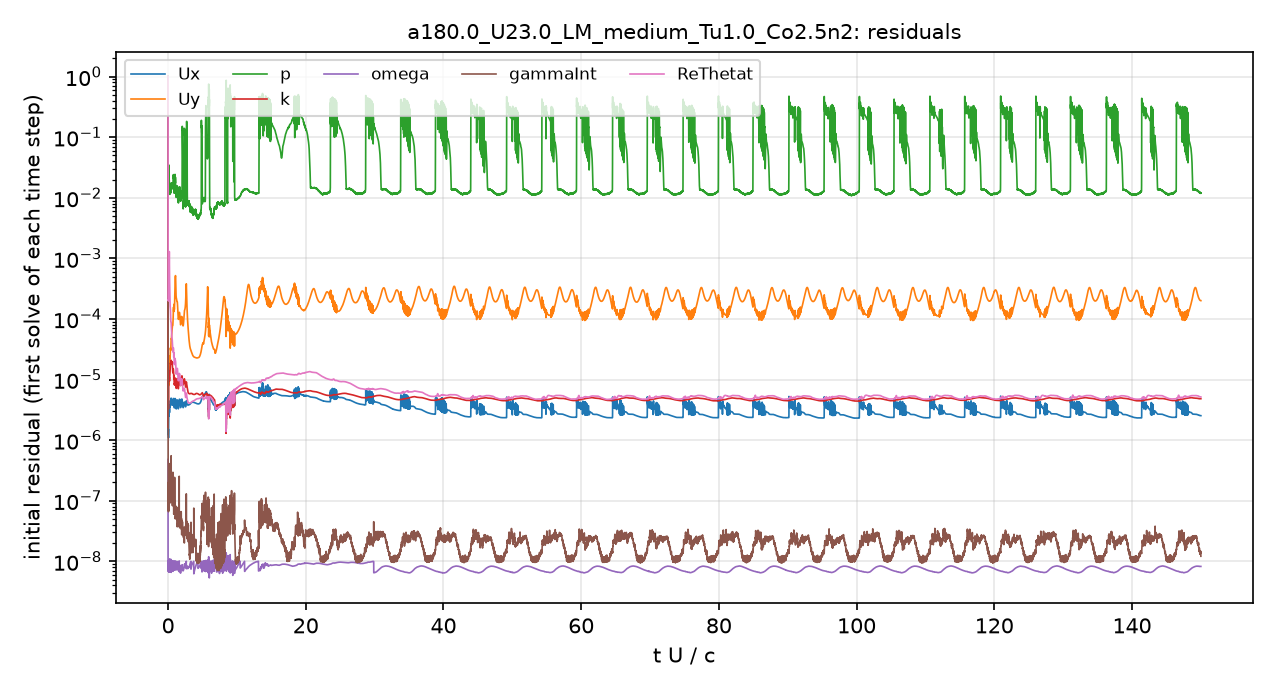

The file beside this chart, header and first rows:
# first initial residual per time step; …
t_s, Ux_initial, Uy_initial, p_initial, k_initial, omega_initial, gammaInt_initial, ReThetat_initial
2.5043488e-08, 1, 1, 1, 1, 4.790142e-07, 1, 1
2.5981094e-06, 1.577781e-06, 1.699444e-05, 0.04199, 2.7291908e-06, 1.8233911e-08, 5.505205e-07, 0.001671
7.5231708e-06, 1.573022e-06, 1.4960602e-05, 0.03883, 4.7845357e-05, 1.0908681e-08, 3.5120024e-07, 0.0008741
1.4161172e-05, 1.5106856e-06, 1.3065995e-05, 0.03761, 0.0002567, 1.0364563e-08, 2.7888533e-07, 0.0006113
2.1246256e-05, 1.2769259e-06, 1.0403545e-05, 0.03426, 1.0881186e-05, 1.0222714e-08, 2.0021234e-07, 0.0004216
2.8960296e-05, 1.2814354e-06, 9.8622139e-06, 0.0299, 8.7893489e-06, 8.3336213e-09, 1.4260852e-07, 0.0003633
3.7163073e-05, 1.2583751e-06, 9.2427153e-06, 0.02513, 8.9914289e-06, 9.5095216e-09, 1.1703465e-07, 0.0003195
4.5947255e-05, 1.2396658e-06, 8.8041566e-06, 0.02017, 8.3319855e-06, 9.3987226e-09, 1.6668415e-07, 0.0002884
5.5364644e-05, 1.2805134e-06, 8.8711644e-06, 0.01932, 6.7741962e-06, 7.3687506e-09, 1.3826248e-07, 0.0002702
6.5441928e-05, 1.3365807e-06, 9.0540827e-06, 0.01791, 6.3408708e-06, 7.5145888e-09, 1.2650802e-07, 0.0002584
7.612981e-05, 1.4491845e-06, 9.602807e-06, 0.0179, 5.7194159e-06, 8.3029578e-09, 1.1392554e-07, 0.000254
8.7394132e-05, 1.4331837e-06, 9.3765506e-06, 0.01954, 5.0947935e-06, 8.4849706e-09, 1.1237882e-07, 0.0002356
9.7330241e-05, 1.2673648e-06, 8.4657871e-06, 0.02172, 3.9781902e-06, 6.928108e-09, 1.1710604e-07, 0.0002053
0.0001077, 1.2333171e-06, 8.472342e-06, 0.0286, 3.3047405e-06, 1.0294686e-08, 1.3523481e-07, 0.0001981
0.0001178, 1.2681534e-06, 8.8570547e-06, 0.02816, 3.3291859e-06, 7.58971e-09, 8.7973463e-08, 0.0002026
0.0001285, 1.1649331e-06, 8.3292437e-06, 0.02438, 3.858849e-06, 1.019101e-08, 1.1170686e-07, 0.0002077
0.0001399, 1.1202215e-06, 8.0935362e-06, 0.02377, 4.1046302e-06, 9.4917806e-09, 7.3965529e-08, 0.0002085
0.0001512, 1.1846644e-06, 8.3957183e-06, 0.02529, 4.7018173e-06, 8.4153002e-09, 6.9685683e-08, 0.0002037
0.0001632, 1.546929e-06, 1.0528306e-05, 0.02681, 5.7407428e-06, 7.0264225e-09, 9.6186283e-08, 0.0002239
0.0001771, 2.1826367e-06, 1.4236765e-05, 0.03077, 6.6794825e-06, 1.005265e-08, 1.4303128e-07, 0.0002567
0.0001927, 2.5961481e-06, 1.646911e-05, 0.02956, 7.5164855e-06, 9.1867213e-09, 1.1027835e-07, 0.000266
0.0002089, 2.7826435e-06, 1.7759495e-05, 0.01916, 9.4542285e-06, 8.5103748e-09, 8.2087229e-08, 0.0002821
0.0002265, 3.2000289e-06, 2.1013423e-05, 0.02087, 1.2914067e-05, 8.0723315e-09, 1.0205547e-07, 0.0003494
0.0002459, 2.9978991e-06, 1.9865572e-05, 0.02214, 1.376842e-05, 1.0261792e-08, 2.0809985e-07, 0.0003758
0.0002652, 2.7022033e-06, 1.7570825e-05, 0.01739, 1.3055157e-05, 7.8570154e-09, 8.8244241e-08, 0.0004021
0.0002844, 2.5114009e-06, 1.5831505e-05, 0.01747, 1.2183194e-05, 8.6834425e-09, 8.7676801e-08, 0.0004441
0.0003043, 2.52739e-06, 1.5516592e-05, 0.01591, 1.1515832e-05, 9.8607369e-09, 1.0954631e-07, 0.0005307
0.0003257, 2.7986033e-06, 1.6739306e-05, 0.01612, 1.0841829e-05, 7.75759e-09, 1.2152292e-07, 0.0006843
0.0003493, 3.1730932e-06, 1.8416381e-05, 0.01884, 1.0481519e-05, 9.5639834e-09, 1.2826344e-07, 0.0009345
0.0003735, 3.3326875e-06, 1.9345446e-05, 0.01333, 1.08485e-05, 7.5557223e-09, 1.2832866e-07, 0.001293
0.0003989, 3.0269636e-06, 1.792171e-05, 0.0155, 1.0018921e-05, 7.8775918e-09, 1.0620738e-07, 0.0009133
0.0004219, 2.8559754e-06, 1.7175336e-05, 0.0139, 9.4874169e-06, 8.2470813e-09, 1.008762e-07, 0.0006307
0.000445, 2.8903645e-06, 1.7734177e-05, 0.01301, 9.634495e-06, 9.037146e-09, 1.00577e-07, 0.0004936
0.0004699, 3.1554554e-06, 1.9942646e-05, 0.01253, 1.0040413e-05, 1.0496036e-08, 2.8947821e-07, 0.0004226
0.0004979, 3.6023189e-06, 2.3230443e-05, 0.01497, 1.1054234e-05, 8.7829738e-09, 1.5200593e-07, 0.0003741
0.0005279, 3.7015921e-06, 2.3854332e-05, 0.01248, 1.1967737e-05, 1.0048203e-08, 3.3030283e-07, 0.0003018
0.000558, 3.585834e-06, 2.2787173e-05, 0.014, 1.2235429e-05, 7.2467636e-09, 1.2945605e-07, 0.0002398
0.0005867, 3.4721028e-06, 2.2011882e-05, 0.01386, 1.2842608e-05, 7.5766622e-09, 9.595904e-08, 0.0001952
0.0006166, 3.5229701e-06, 2.2708265e-05, 0.0131, 1.3843208e-05, 8.2260196e-09, 1.0471222e-07, 0.0001702
0.0006469, 3.7913252e-06, 2.5241672e-05, 0.01248, 1.5293909e-05, 9.2418899e-09, 1.1808729e-07, 0.0001606
0.0006805, 4.1918371e-06, 2.9379126e-05, 0.01306, 1.6474797e-05, 6.6737799e-09, 1.7206907e-07, 0.0001556
0.0007179, 4.496195e-06, 3.3299358e-05, 0.01549, 1.8036016e-05, 8.737767e-09, 1.7433408e-07, 0.0001456
0.0007555, 4.0596631e-06, 3.1642776e-05, 0.01309, 1.8357489e-05, 9.1860846e-09, 1.3918398e-07, 0.0001188
0.0007905, 3.7604735e-06, 3.0321502e-05, 0.01234, 1.8126103e-05, 9.0035554e-09, 1.1611473e-07, 0.0001001
0.0008249, 3.7846269e-06, 3.1452345e-05, 0.01235, 1.8493548e-05, 8.8597732e-09, 1.0697892e-07, 9.1372058e-05
0.000861, 4.154678e-06, 3.5761486e-05, 0.01491, 1.949551e-05, 9.8320349e-09, 1.1728131e-07, 8.965041e-05
0.0009011, 4.6917805e-06, 4.2557618e-05, 0.01567, 2.0276372e-05, 8.6114766e-09, 1.4508243e-07, 8.9573982e-05
0.0009471, 4.8666864e-06, 4.7302449e-05, 0.01689, 2.0485119e-05, 6.6252899e-09, 2.4673409e-07, 8.3112719e-05
0.0009895, 4.4393229e-06, 4.6814988e-05, 0.01454, 1.9430788e-05, 7.3825587e-09, 1.4041279e-07, 7.0133488e-05
0.00103, 4.3464962e-06, 4.9435985e-05, 0.01384, 1.9097361e-05, 7.7688069e-09, 1.1683959e-07, 6.3022895e-05
0.00107, 4.5539229e-06, 5.5441251e-05, 0.01608, 1.9366189e-05, 8.0714185e-09, 1.2390059e-07, 6.0157136e-05
0.001111, 4.3979304e-06, 5.6394634e-05, 0.01656, 1.8074168e-05, 7.8694607e-09, 1.1049913e-07, 5.3433752e-05
0.00115, 4.4561835e-06, 5.9455558e-05, 0.01685, 1.8320961e-05, 8.2140076e-09, 1.4167187e-07, 5.0776953e-05
0.001192, 4.5672572e-06, 6.3990204e-05, 0.01577, 1.9493883e-05, 9.0611529e-09, 1.5922237e-07, 4.9663803e-05
0.001235, 4.6325342e-06, 7.0447902e-05, 0.0148, 1.9712061e-05, 9.4884754e-09, 1.2291996e-07, 4.7860591e-05
0.00128, 4.4861652e-06, 7.5444867e-05, 0.01484, 1.8514271e-05, 9.1881394e-09, 1.0538515e-07, 4.3466518e-05
0.001321, 4.2347249e-06, 7.7768532e-05, 0.01403, 1.63723e-05, 8.9887957e-09, 8.5298907e-08, 3.8582029e-05
0.00136, 3.999626e-06, 7.8393949e-05, 0.01436, 1.4651811e-05, 9.0282207e-09, 1.0214128e-07, 3.4462735e-05
0.001396, 3.8238071e-06, 7.8025117e-05, 0.01493, 1.3555693e-05, 9.2241548e-09, 1.2602452e-07, 3.1740555e-05
... 4,941 more rows
